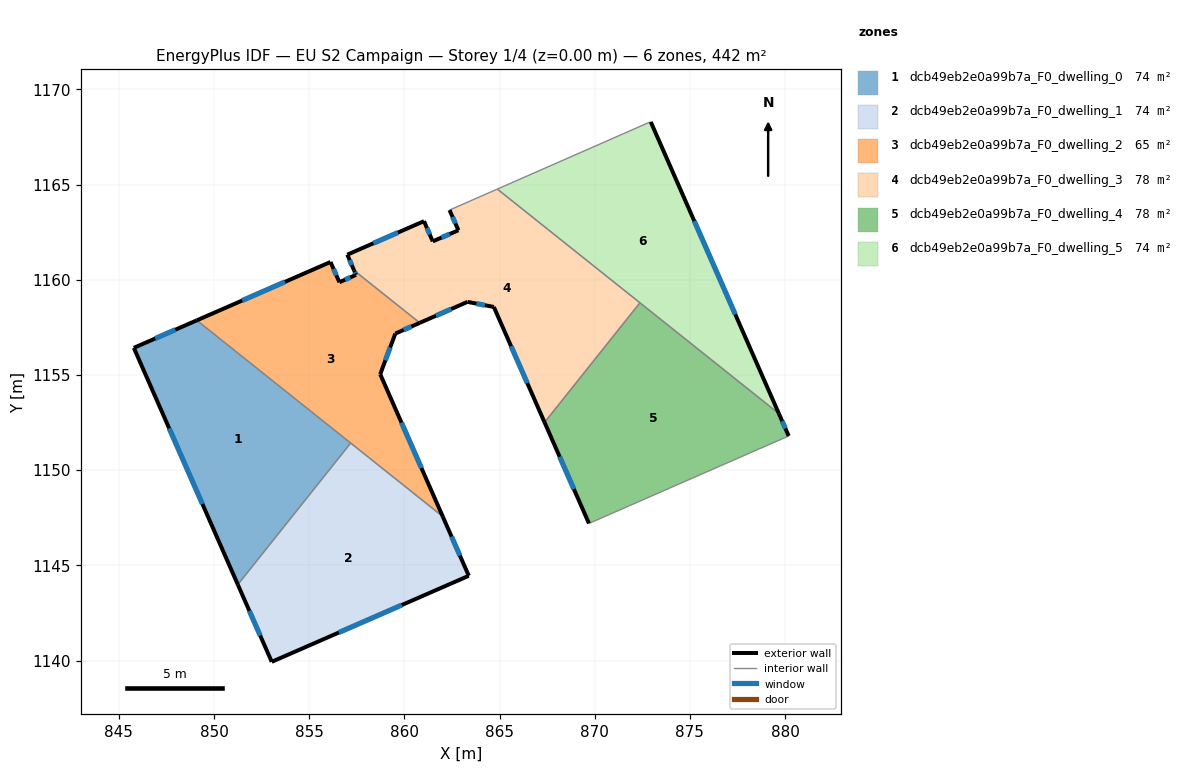
=== STOREY PLAN SPEC (per zone: floor XY polygon, exterior-wall plan segments, windows/doors) ===
zone 1: dcb49eb2e0a99b7a_F0_dwelling_0  (73.6 m²)
  floor: (857.18, 1151.42) (851.25, 1143.99) (845.79, 1156.42) (849.10, 1157.87)
  exterior wall: (849.10, 1157.87) – (845.79, 1156.42)  [3.6 m]
    window: (847.97, 1157.38) – (846.92, 1156.91)  [1.1 m²]
  exterior wall: (845.79, 1156.42) – (851.25, 1143.99)  [13.6 m]
    window: (847.65, 1152.19) – (849.39, 1148.22)  [4.2 m²]
  interior walls: 2
zone 2: dcb49eb2e0a99b7a_F0_dwelling_1  (73.6 m²)
  floor: (862.02, 1147.57) (863.39, 1144.45) (853.04, 1139.93) (851.25, 1143.99) (857.18, 1151.42)
  exterior wall: (863.39, 1144.45) – (862.02, 1147.57)  [3.4 m]
    window: (862.92, 1145.51) – (862.48, 1146.51)  [1.0 m²]
  exterior wall: (853.04, 1139.93) – (863.39, 1144.45)  [11.3 m]
    window: (856.56, 1141.47) – (859.86, 1142.91)  [3.5 m²]
  exterior wall: (851.25, 1143.99) – (853.04, 1139.93)  [4.4 m]
    window: (851.86, 1142.61) – (852.43, 1141.31)  [1.4 m²]
  interior walls: 2
zone 3: dcb49eb2e0a99b7a_F0_dwelling_2  (64.8 m²)
  floor: (860.81, 1157.74) (859.53, 1157.17) (858.73, 1155.04) (862.02, 1147.57) (849.10, 1157.87) (856.12, 1160.93) (856.59, 1159.87) (857.46, 1160.25) (857.36, 1160.49)
  exterior wall: (856.12, 1160.93) – (849.10, 1157.87)  [7.7 m]
    window: (853.73, 1159.89) – (851.49, 1158.91)  [2.3 m²]
  exterior wall: (856.59, 1159.87) – (856.12, 1160.93)  [1.2 m]
    window: (856.43, 1160.23) – (856.28, 1160.57)  [0.4 m²]
  exterior wall: (857.46, 1160.25) – (856.59, 1159.87)  [1.0 m]
    window: (857.16, 1160.12) – (856.89, 1160.00)  [0.3 m²]
  exterior wall: (857.36, 1160.49) – (857.46, 1160.25)  [0.3 m]
    window: (857.40, 1160.41) – (857.43, 1160.33)  [0.1 m²]
  exterior wall: (859.53, 1157.17) – (860.81, 1157.74)  [1.4 m]
    window: (859.96, 1157.36) – (860.37, 1157.54)  [0.4 m²]
  exterior wall: (858.73, 1155.04) – (859.53, 1157.17)  [2.3 m]
    window: (859.00, 1155.76) – (859.26, 1156.45)  [0.7 m²]
  exterior wall: (862.02, 1147.57) – (858.73, 1155.04)  [8.2 m]
    window: (860.90, 1150.11) – (859.85, 1152.50)  [2.5 m²]
  interior walls: 3
zone 4: dcb49eb2e0a99b7a_F0_dwelling_3  (78.1 m²)
  floor: (872.38, 1158.79) (867.37, 1152.51) (864.70, 1158.57) (863.32, 1158.84) (860.81, 1157.74) (857.36, 1160.49) (857.00, 1161.32) (861.03, 1163.08) (861.49, 1162.01) (862.84, 1162.60) (862.37, 1163.66) (864.89, 1164.76)
  exterior wall: (864.70, 1158.57) – (867.37, 1152.51)  [6.6 m]
    window: (865.61, 1156.51) – (866.46, 1154.57)  [2.0 m²]
  exterior wall: (863.32, 1158.84) – (864.70, 1158.57)  [1.4 m]
    window: (863.79, 1158.75) – (864.23, 1158.66)  [0.4 m²]
  exterior wall: (860.81, 1157.74) – (863.32, 1158.84)  [2.7 m]
    window: (861.66, 1158.11) – (862.46, 1158.46)  [0.8 m²]
  exterior wall: (857.00, 1161.32) – (857.36, 1160.49)  [0.9 m]
    window: (857.13, 1161.03) – (857.24, 1160.77)  [0.3 m²]
  exterior wall: (861.03, 1163.08) – (857.00, 1161.32)  [4.4 m]
    window: (859.66, 1162.48) – (858.37, 1161.92)  [1.3 m²]
  exterior wall: (861.49, 1162.01) – (861.03, 1163.08)  [1.2 m]
    window: (861.34, 1162.38) – (861.19, 1162.72)  [0.4 m²]
  exterior wall: (862.84, 1162.60) – (861.49, 1162.01)  [1.5 m]
    window: (862.38, 1162.40) – (861.95, 1162.21)  [0.5 m²]
  exterior wall: (862.37, 1163.66) – (862.84, 1162.60)  [1.2 m]
    window: (862.53, 1163.30) – (862.68, 1162.96)  [0.4 m²]
  interior walls: 4
zone 5: dcb49eb2e0a99b7a_F0_dwelling_4  (78.0 m²)
  floor: (879.67, 1152.97) (880.19, 1151.79) (869.70, 1147.20) (867.37, 1152.51) (872.38, 1158.79)
  exterior wall: (867.37, 1152.51) – (869.70, 1147.20)  [5.8 m]
    window: (868.16, 1150.70) – (868.90, 1149.01)  [1.8 m²]
  exterior wall: (880.19, 1151.79) – (879.67, 1152.97)  [1.3 m]
    window: (880.01, 1152.19) – (879.85, 1152.57)  [0.4 m²]
  interior walls: 3
zone 6: dcb49eb2e0a99b7a_F0_dwelling_5  (73.7 m²)
  floor: (872.94, 1168.29) (879.67, 1152.97) (864.89, 1164.76) (872.84, 1168.26)
  exterior wall: (879.67, 1152.97) – (872.94, 1168.29)  [16.7 m]
    window: (877.38, 1158.18) – (875.23, 1163.08)  [5.1 m²]
  interior walls: 4

=== DERIVED (storey summary) ===
Building: EU S2 Campaign
Storey: 1 of 4  (floor level z = 0.00 m)
Storey gross floor area: 441.9 m²
Zones on this storey: 6
  - dcb49eb2e0a99b7a_F0_dwelling_0: floor 73.6 m²; exterior wall 17.2 m (51.6 m²); 2 window(s) 5.3 m²; WWR 10.2%
  - dcb49eb2e0a99b7a_F0_dwelling_1: floor 73.6 m²; exterior wall 19.1 m (57.4 m²); 3 window(s) 5.9 m²; WWR 10.2%
  - dcb49eb2e0a99b7a_F0_dwelling_2: floor 64.8 m²; exterior wall 21.9 m (65.6 m²); 7 window(s) 6.7 m²; WWR 10.2%
  - dcb49eb2e0a99b7a_F0_dwelling_3: floor 78.1 m²; exterior wall 19.9 m (59.6 m²); 8 window(s) 6.1 m²; WWR 10.2%
  - dcb49eb2e0a99b7a_F0_dwelling_4: floor 78.0 m²; exterior wall 7.1 m (21.2 m²); 2 window(s) 2.2 m²; WWR 10.2%
  - dcb49eb2e0a99b7a_F0_dwelling_5: floor 73.7 m²; exterior wall 16.7 m (50.2 m²); 1 window(s) 5.1 m²; WWR 10.2%
Zone adjacency (shared interzone walls):
  - dcb49eb2e0a99b7a_F0_dwelling_0 ↔ dcb49eb2e0a99b7a_F0_dwelling_1
  - dcb49eb2e0a99b7a_F0_dwelling_0 ↔ dcb49eb2e0a99b7a_F0_dwelling_2
  - dcb49eb2e0a99b7a_F0_dwelling_1 ↔ dcb49eb2e0a99b7a_F0_dwelling_2
  - dcb49eb2e0a99b7a_F0_dwelling_2 ↔ dcb49eb2e0a99b7a_F0_dwelling_3
  - dcb49eb2e0a99b7a_F0_dwelling_3 ↔ dcb49eb2e0a99b7a_F0_dwelling_4
  - dcb49eb2e0a99b7a_F0_dwelling_3 ↔ dcb49eb2e0a99b7a_F0_dwelling_5
  - dcb49eb2e0a99b7a_F0_dwelling_4 ↔ dcb49eb2e0a99b7a_F0_dwelling_5